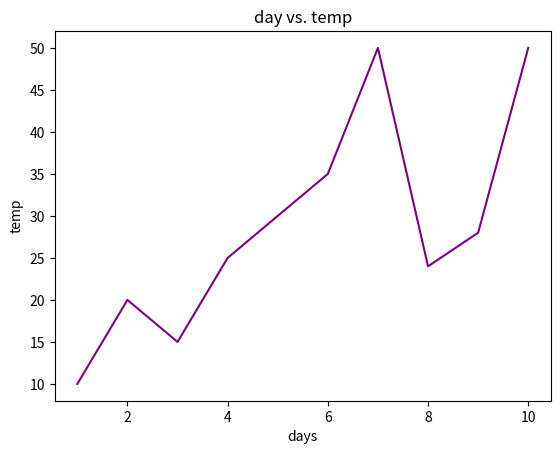

Recreate this plot in Python.
print(1+1)

import matplotlib
import numpy
from matplotlib import pyplot as plt


days=(1,2,3,4,5,6,7,8,9,10)
temp = (10,20,15,25,30,35,50,24,28,50)
plt.plot(days,temp, color='purple')
plt.title('day vs. temp')
plt.xlabel('days')
plt.ylabel('temp')
plt.show('plottest1.png')

#C:\Users\<user>\PycharmProjects\untitled\test.py